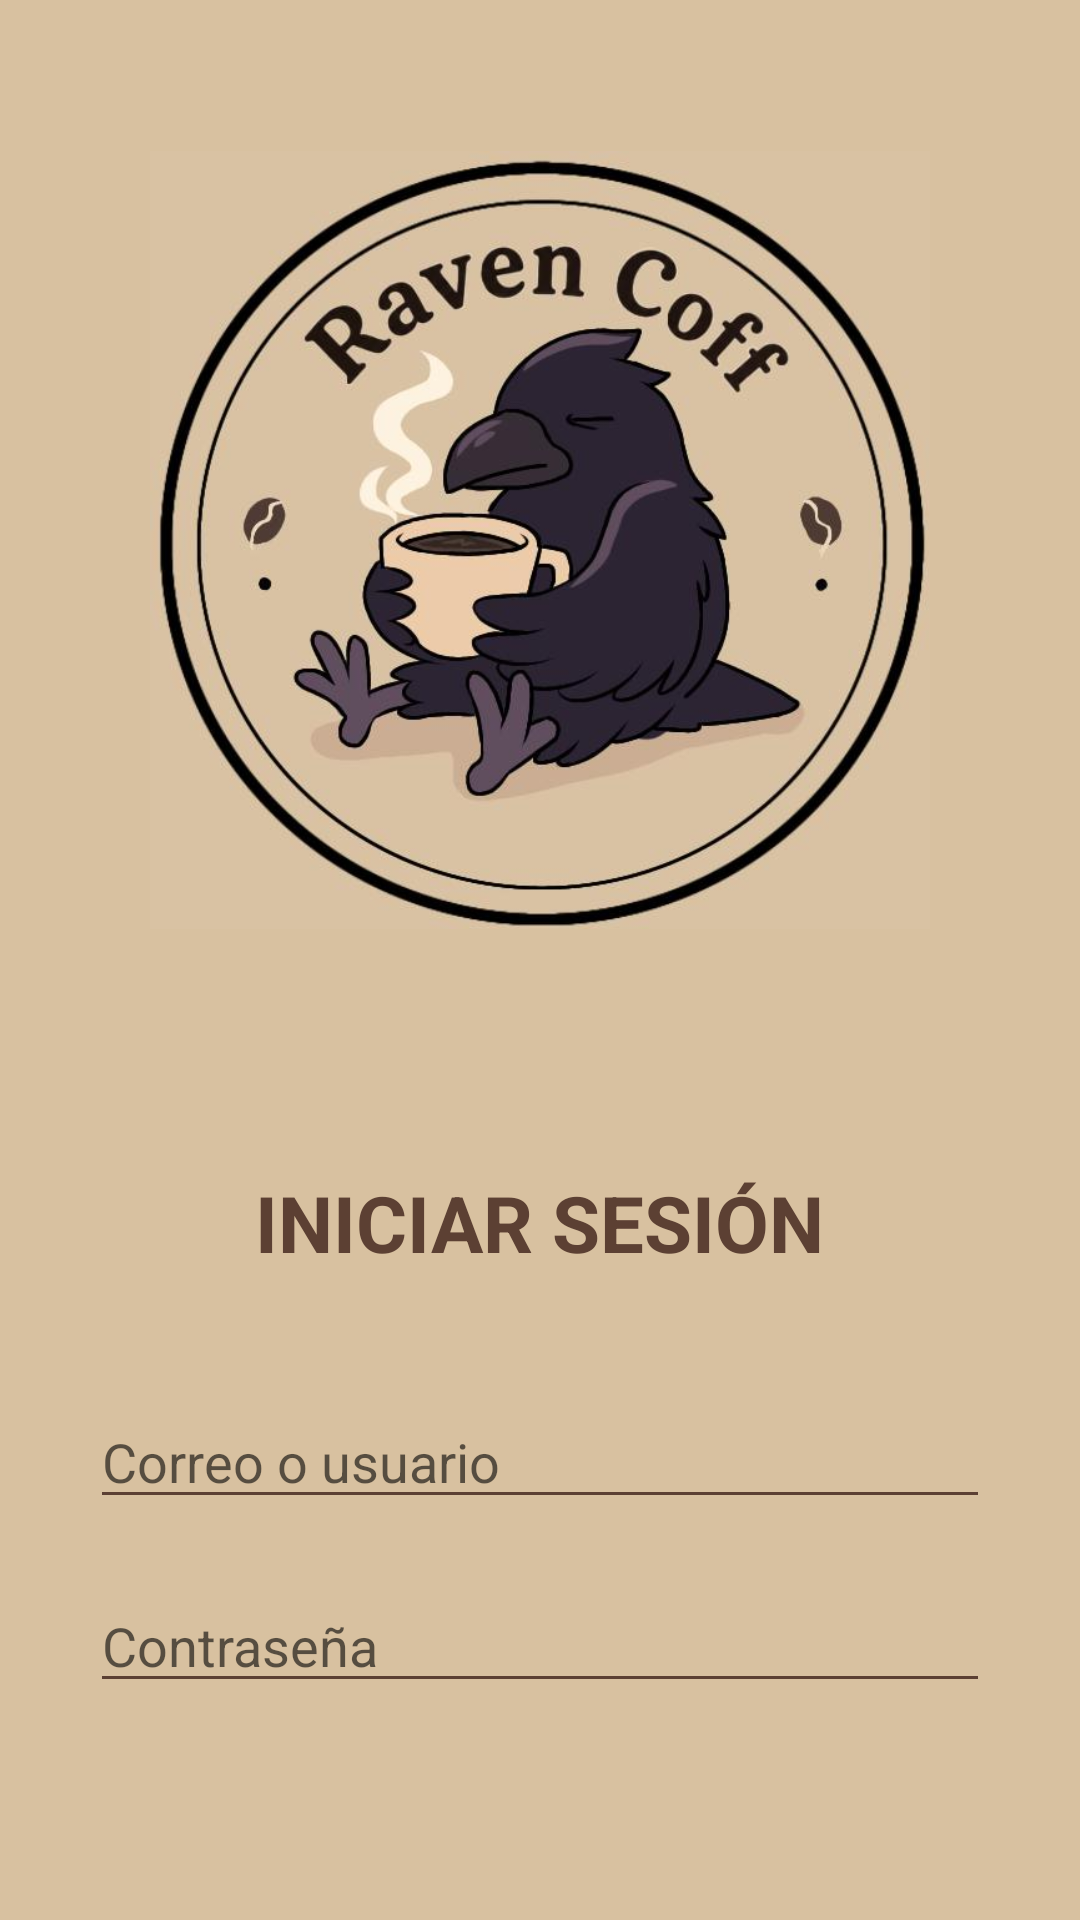

Android layout source for this screen:
<!-- AndroidManifest.xml: application theme AppTheme -->
<!-- res/layout/iniciosecion.xml -->
<?xml version="1.0" encoding="utf-8"?>
<LinearLayout xmlns:android="http://schemas.android.com/apk/res/android"
    android:layout_width="match_parent"
    android:layout_height="match_parent"
    android:background="#D8C1A0"
    android:gravity="center_horizontal"
    android:orientation="vertical"
    android:padding="30dp">

    <ImageView
        android:id="@+id/logoInicio"
        android:layout_width="260dp"
        android:layout_height="260dp"
        android:layout_marginTop="20dp"
        android:src="@drawable/logo"
        android:scaleType="fitCenter" />

    <TextView
        android:layout_width="wrap_content"
        android:layout_height="wrap_content"
        android:text="INICIAR SESIÓN"
        android:textColor="#5C4033"
        android:textSize="26sp"
        android:textStyle="bold"
        android:layout_marginTop="80dp"
        android:layout_marginBottom="40dp" />

    <EditText
        android:id="@+id/etCorreo"
        android:layout_width="match_parent"
        android:layout_height="wrap_content"
        android:hint="Correo o usuario"
        android:backgroundTint="#5C4033" />

    <EditText
        android:id="@+id/etPassword"
        android:layout_width="match_parent"
        android:layout_height="wrap_content"
        android:hint="Contraseña"
        android:inputType="textPassword"
        android:backgroundTint="#5C4033"
        android:layout_marginTop="20dp" />

    <Button
        android:id="@+id/btniniciarSesion"
        android:layout_width="220dp"
        android:layout_height="50dp"
        android:layout_marginTop="40dp"
        android:backgroundTint="#A87959"
        android:text="Iniciar"
        android:textColor="#FFFFFF"
        android:textStyle="bold" />

    <TextView
        android:layout_width="wrap_content"
        android:layout_height="wrap_content"
        android:text="¿No tienes cuenta?"
        android:textSize="20sp"
        android:textColor="#5C4033"
        android:layout_marginTop="40dp" />

    <Button
        android:id="@+id/btnIrRegistro"
        android:layout_width="220dp"
        android:layout_height="50dp"
        android:layout_marginTop="15dp"
        android:text="REGÍSTRATE"
        android:textStyle="bold"
        android:textSize="18sp"
        android:textColor="#5C4033"
        android:backgroundTint="#C99A68" />

</LinearLayout>
<!-- resources referenced by this layout -->
<resources>
  <!-- drawable logo: jpg bitmap (drawable, 45127 bytes) -->
  <style name="AppTheme" parent="Theme.MaterialComponents.Light.NoActionBar">
              <item name="colorPrimary">#5C3520</item>
              <item name="colorPrimaryDark">#3E2415</item>
              <item name="colorAccent">#B9825A</item>
          </style>
</resources>
